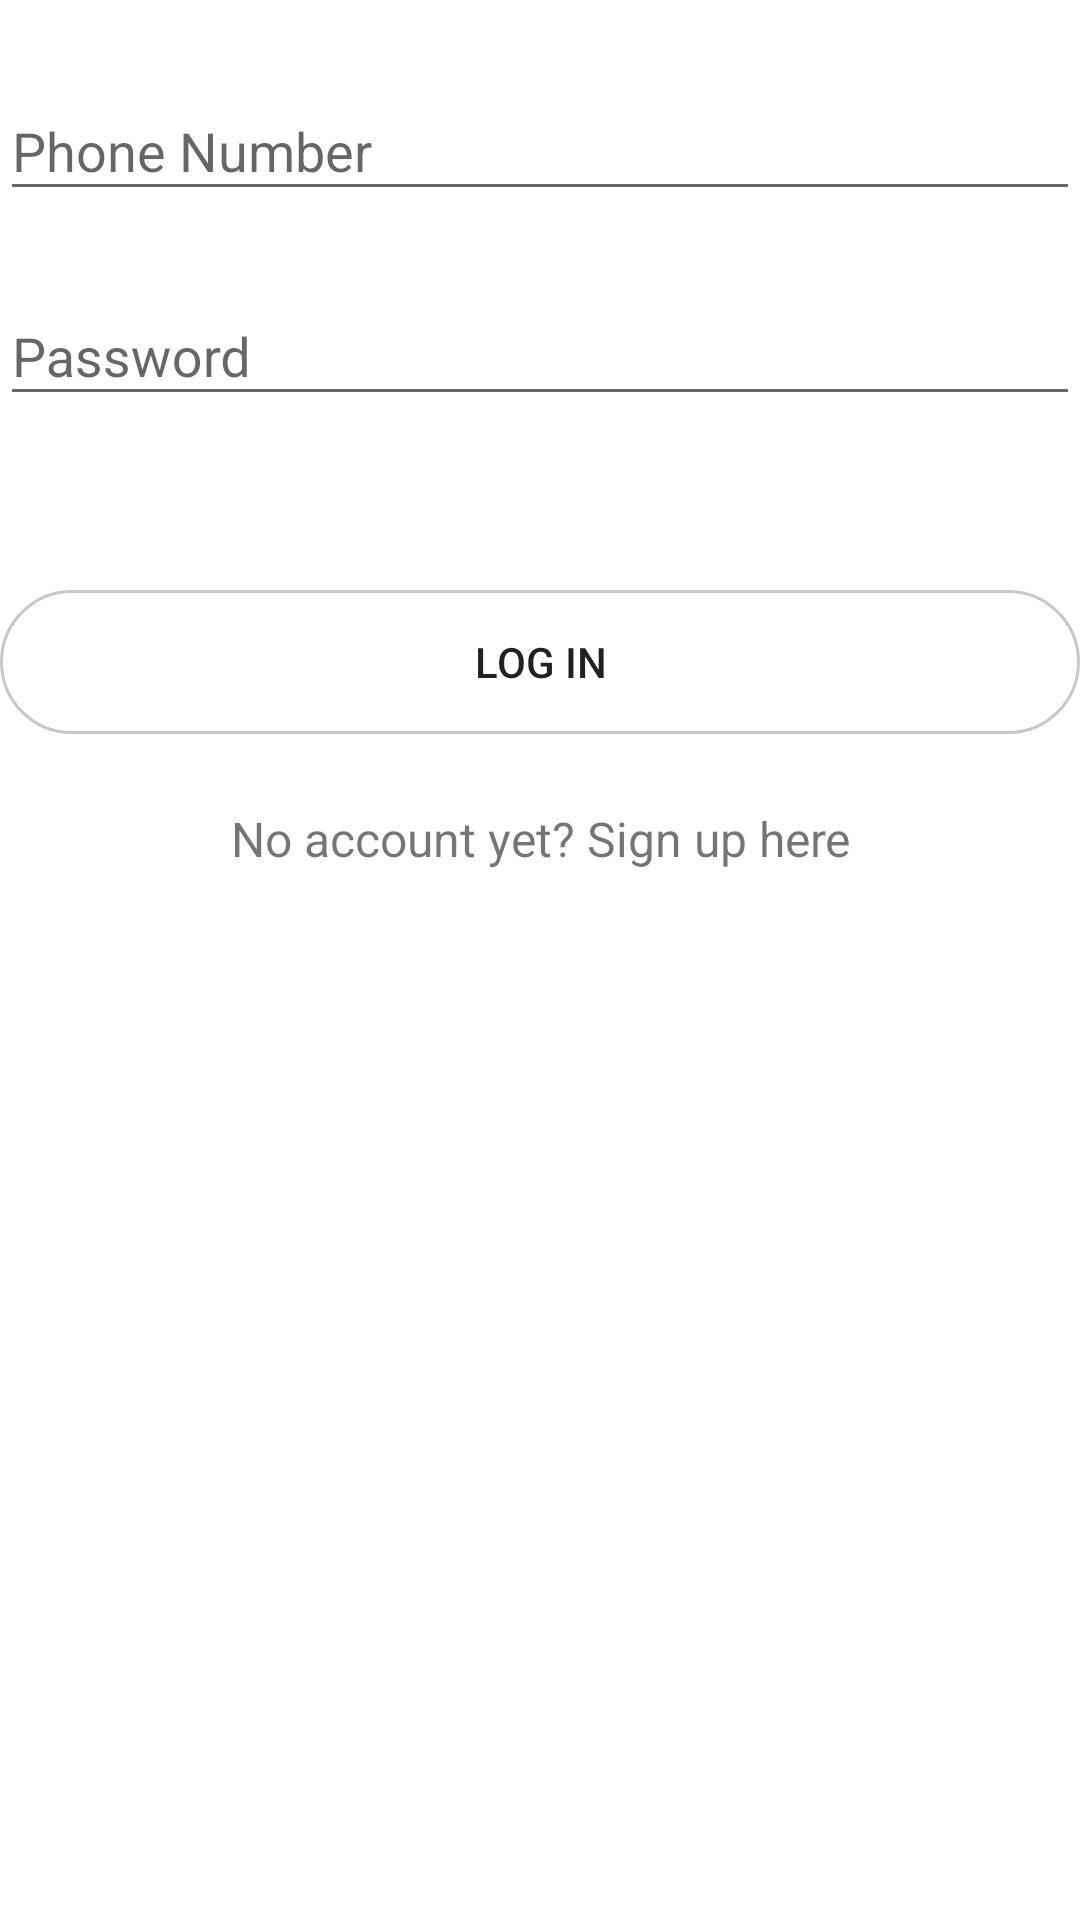

Produce the Android XML layout that renders to this screen, including the resource entries it uses.
<!-- AndroidManifest.xml: application theme AppTheme -->
<!-- res/layout/sign_in_fragment.xml -->
<?xml version="1.0" encoding="utf-8"?>
<ScrollView
    xmlns:android="http://schemas.android.com/apk/res/android"
    xmlns:tools="http://schemas.android.com/tools"
    android:orientation="vertical"
    android:layout_width="match_parent"
    android:layout_height="wrap_content"
    android:background="@color/white"
    >
<LinearLayout
    android:layout_width="match_parent"
    android:layout_height="wrap_content"
    android:orientation="vertical">

<LinearLayout
    android:layout_width="match_parent"
    android:layout_height="wrap_content">

    <ImageView
        android:id="@+id/logo"
        android:layout_width="match_parent"
        android:layout_height="wrap_content"
        android:layout_gravity="center_horizontal"
        android:layout_marginTop="10dp"
        android:adjustViewBounds="true"
        android:cropToPadding="true"
        android:maxHeight="250dp"
        android:src="@mipmap/sabrcare"
        android:visibility="visible" />
</LinearLayout>

    <com.google.android.material.textfield.TextInputLayout
        android:layout_width="match_parent"
        android:layout_height="wrap_content"
        android:layout_marginTop="8dp"
        android:layout_marginBottom="8dp">

        <com.google.android.material.textfield.TextInputEditText
            android:id="@+id/username"
            android:layout_width="match_parent"
            android:layout_height="wrap_content"
            android:hint="Phone Number"/>
    </com.google.android.material.textfield.TextInputLayout>


    <com.google.android.material.textfield.TextInputLayout
        android:layout_width="match_parent"
        android:layout_height="wrap_content"
        android:layout_marginTop="8dp"
        android:layout_marginBottom="8dp">

        <com.google.android.material.textfield.TextInputEditText
            android:id="@+id/password"
            android:layout_width="match_parent"
            android:layout_height="wrap_content"
            android:inputType="textPassword"
            android:windowSoftInputMode="adjustPan"
            android:hint="Password"/>
    </com.google.android.material.textfield.TextInputLayout>

<Button
    android:layout_width="match_parent"
    android:layout_height="wrap_content"
    android:text="LOG IN"
    android:background="@drawable/border_shape"
    android:id="@+id/sign_in_btn"
    android:layout_marginTop="50dp"

    android:layout_gravity="center"/>


    <TextView android:id="@+id/sign_up"
        android:layout_width="fill_parent"
        android:layout_height="wrap_content"
        android:layout_marginTop="24dp"
        android:text="No account yet? Sign up here"
        android:gravity="center"
        android:textSize="16dip"/>

</LinearLayout>
</ScrollView>
<!-- resources referenced by this layout -->
<resources>
  <!-- drawable border_shape (drawable) -->
  <shape
      xmlns:android="http://schemas.android.com/apk/res/android"
      android:thickness="0dp"
      android:shape="rectangle">
      <stroke android:width="1dp"
          android:color="#c8c8c8"/>
      <corners android:radius="50dp" />
  
  </shape>
  <style name="AppTheme" parent="Theme.AppCompat.Light.NoActionBar">
          
          <item name="colorPrimary">@color/colorPrimary</item>
          <item name="colorPrimaryDark">@color/colorPrimaryDark</item>
          <item name="colorAccent">@color/colorAccent</item>
      </style>
  <!-- not gathered from this repository: default colours our renderer supplied (Android Studio template values) -->
  <color name="white">#FFFFFFFF</color>
  <color name="colorPrimary">#FF6200EE</color>
  <color name="colorPrimaryDark">#FF3700B3</color>
  <color name="colorAccent">#FF03DAC5</color>
</resources>
